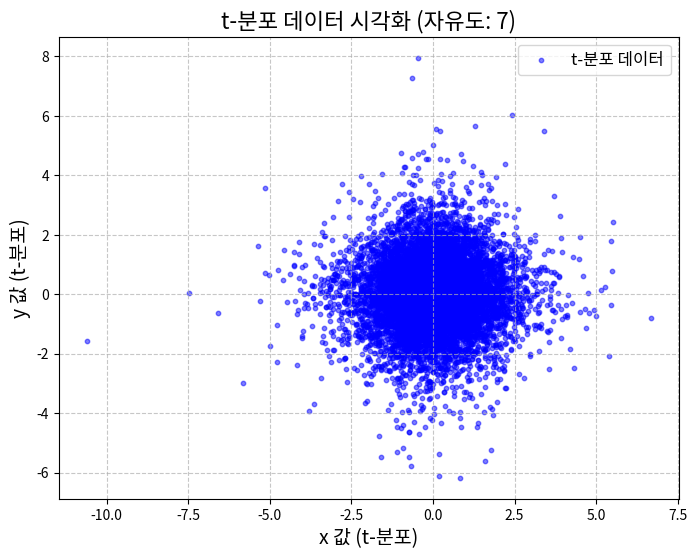

Python code for this plot:
# Import Libraries
import numpy as np
import pandas as pd
import matplotlib.pyplot as plt

# 데이터 생성 함수 정의
def generate_t_distribution_data(n_samples, df):
    """
    t-분포를 기반으로 x, y 데이터를 생성합니다.

    Args:
        n_samples (int): 생성할 데이터 개수
        df (int): t-분포의 자유도 (degrees of freedom)

    Returns:
        x (numpy.ndarray): t-분포에서 생성된 x 값
        y (numpy.ndarray): t-분포에서 생성된 y 값
    """
    x = np.random.standard_t(df, size=n_samples)  # t-분포 기반으로 x 생성
    y = np.random.standard_t(df, size=n_samples)  # t-분포 기반으로 y 생성
    return x, y

# 메인 실행 코드
if __name__ == "__main__":
    # 생성할 데이터의 개수와 자유도 설정
    n_samples = 10000  # 생성할 데이터 개수
    degrees_of_freedom = 7  # t-분포의 자유도

    # 데이터 생성
    x, y = generate_t_distribution_data(n_samples, degrees_of_freedom)

    # 데이터를 Pandas DataFrame으로 변환
    data = pd.DataFrame({
        "x": x,  # x 값
        "y": y   # y 값
    })

    # 데이터를 CSV 파일로 저장
    csv_filename = "t_distribution_xy_data.csv"  # 저장할 파일 이름
    data.to_csv(csv_filename, index=False)  # 인덱스를 포함하지 않고 저장
    print(f"데이터가 {csv_filename} 파일로 저장되었습니다.")  # 저장 완료 메시지

    # 데이터 시각화
    plt.figure(figsize=(8, 6))  # 그래프 크기 설정
    plt.scatter(x, y, alpha=0.5, s=10, color="blue", label="t-분포 데이터")  # 산점도 그래프 그리기
    plt.title(f"t-분포 데이터 시각화 (자유도: {degrees_of_freedom})", fontsize=16)  # 그래프 제목
    plt.xlabel("x 값 (t-분포)", fontsize=14)  # X축 라벨
    plt.ylabel("y 값 (t-분포)", fontsize=14)  # Y축 라벨
    plt.legend(fontsize=12)  # 범례 추가
    plt.grid(True, linestyle="--", alpha=0.7)  # 격자 추가
    plt.show()  # 그래프 창 띄우기
